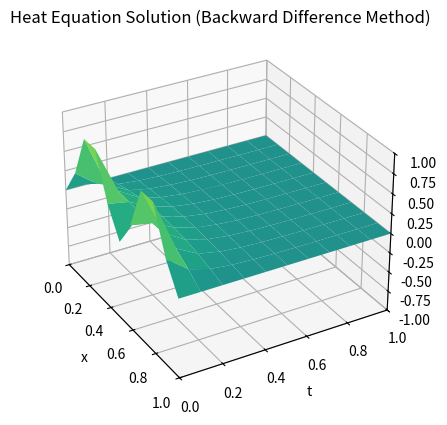

Source code (Python):
import numpy as np
import matplotlib.pyplot as plt

def heatbd(xl, xr, yb, yt, M, N):
    f = lambda x: np.sin(2*np.pi*x)**2  # Initial condition function
    l = lambda t: 0*t  # Left boundary condition
    r = lambda t: 0*t  # Right boundary condition
    D = 1  # Diffusion coefficient

    h = (xr - xl)/M  # Space step size
    k = (yt - yb)/N  # Time step size
    m = M - 1  # Number of spatial steps
    n = N  # Number of time steps
    sigma = D*k/(h**2)  # Stability parameter
    # Define matrix A
    a = np.diag(1 + 2 * sigma * np.ones(m)) + np.diag(-sigma * np.ones(m - 1), 1) + np.diag(-sigma * np.ones(m - 1), -1)
    # Set boundary conditions
    lside = l(yb + np.arange(n+1)*k)  # Left boundary values
    rside = r(yb + np.arange(n+1)*k)  # Right boundary values
    # Initialize solution matrix
    w = np.zeros((m, n + 1))
    w[:,0] = f(xl + (1+np.arange(m))*h)  # Initial conditions
    # Time-stepping
    for j in range(n):
        w[:,j+1] = np.linalg.solve(a,w[:,j] + sigma*np.concatenate(([lside[j]], np.zeros(m - 2), [rside[j]])))
    # Attach boundary conditions
    w = np.vstack((lside, w, rside))
    # Prepare for plotting
    x = np.linspace(xl, xr, m + 2)
    t = np.linspace(yb, yt, n + 1)
    # 3-D Plot of the solution
    X, T = np.meshgrid(x, t)
    fig = plt.figure()
    ax = fig.add_subplot(111, projection='3d')
    ax.plot_surface(X, T, w.T, cmap='viridis', vmin=-1.,vmax=1.)
    ax.set_xlabel('x')
    ax.set_ylabel('t')
    ax.set_zlabel('w')
    ax.set_title('Heat Equation Solution (Backward Difference Method)')
    plt.xlim(xl, xr)
    plt.ylim(yb, yt)
    ax.set_zlim(-1.,1.)
    ax.view_init(elev=30, azim=-30)  # Set the view angle
    plt.show()

    return w

# Example usage
w = heatbd(0, 1, 0, 1, 10, 10)
